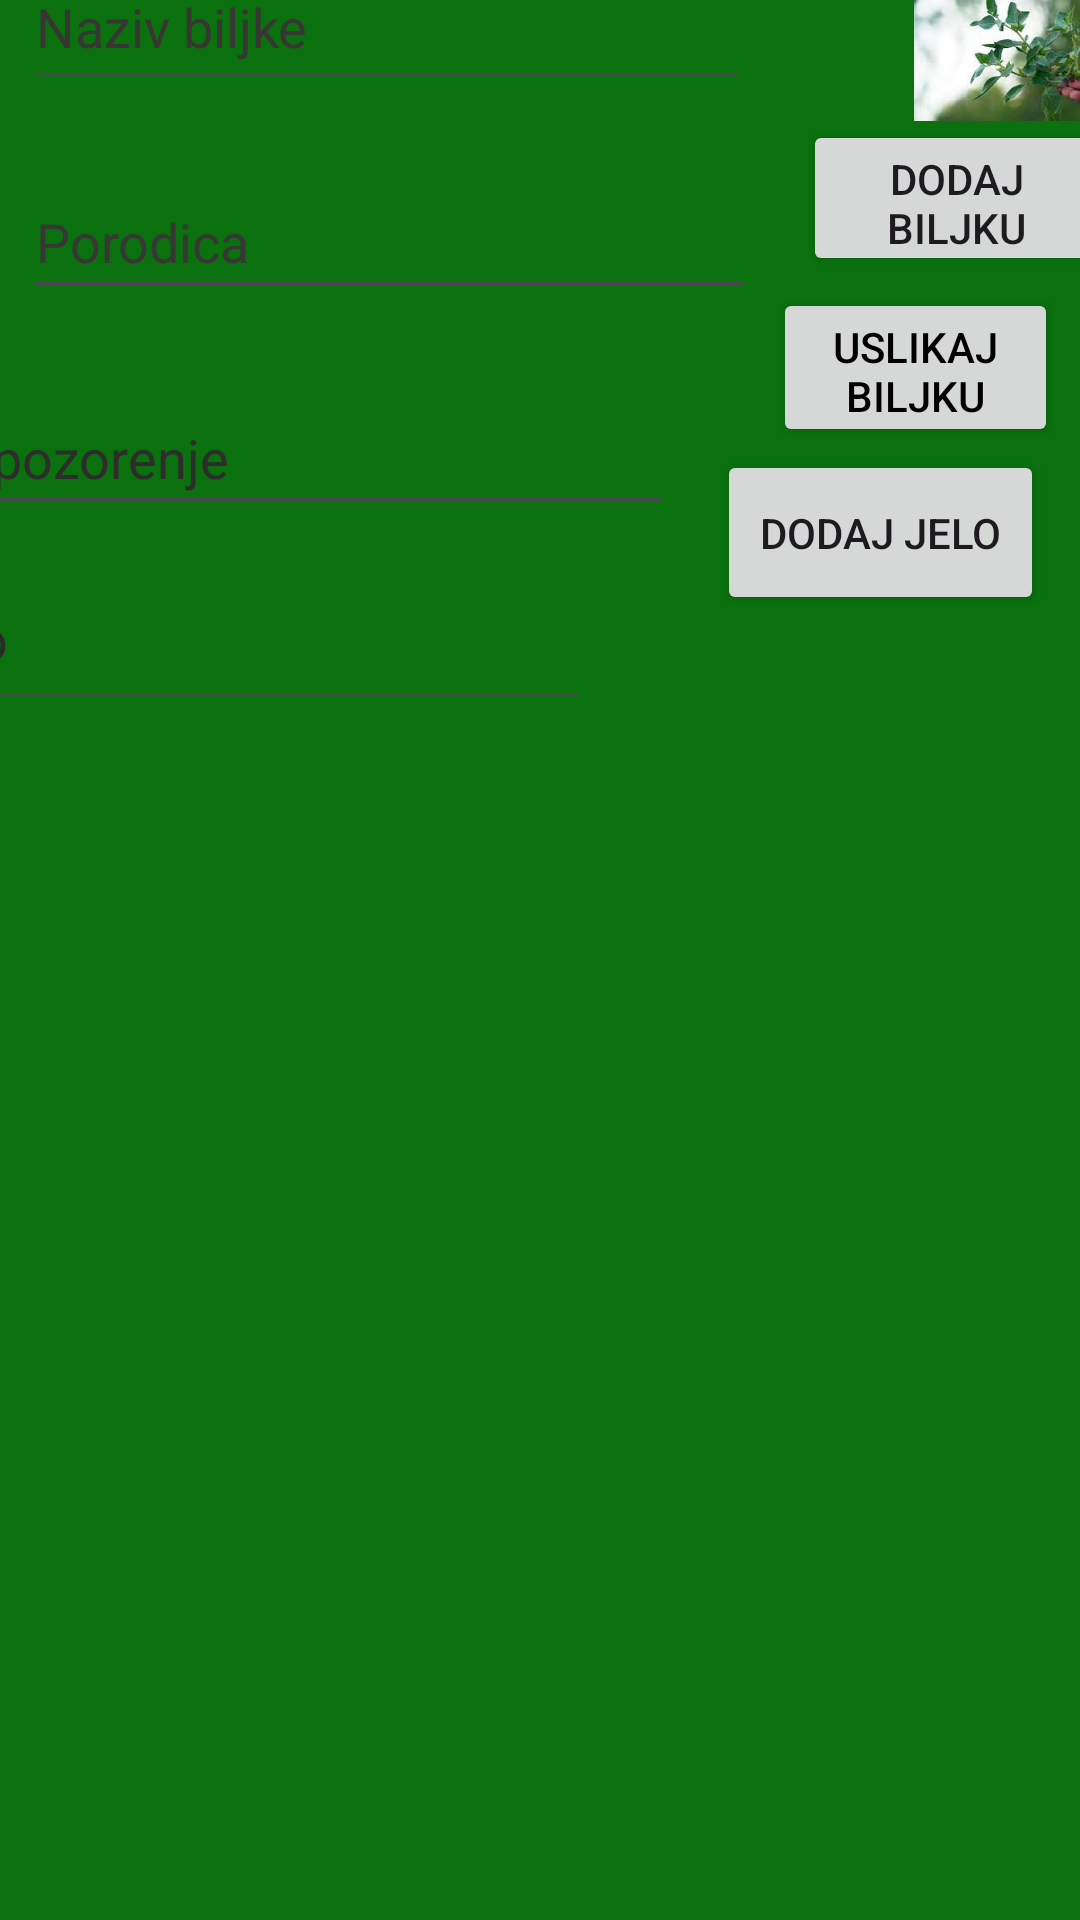

Here is an Android app screen rendered from its layout file. Give the layout XML and the strings, colors and styles it references.
<!-- AndroidManifest.xml: application theme Theme.Spirala_1 -->
<!-- res/layout/activity_nova_biljka.xml -->
<?xml version="1.0" encoding="utf-8"?>
<androidx.constraintlayout.widget.ConstraintLayout xmlns:android="http://schemas.android.com/apk/res/android"
    xmlns:app="http://schemas.android.com/apk/res-auto"
    xmlns:tools="http://schemas.android.com/tools"
    android:id="@+id/main"
    android:layout_width="match_parent"
    android:layout_height="match_parent"
    android:background="#0A710E"
    tools:context=".NovaBiljkaActivity"
    tools:layout_editor_absoluteY="25dp">

    <EditText
        android:id="@+id/nazivET"
        android:layout_width="242dp"
        android:layout_height="52dp"
        android:layout_marginStart="8dp"
        android:layout_marginTop="16dp"
        android:layout_marginEnd="29dp"
        android:layout_marginBottom="9dp"
        android:ems="10"
        android:hint="@string/naziv"
        android:inputType="text"
        android:textColor="#000000"
        android:textColorHint="#393535"
        app:layout_constraintBottom_toTopOf="@+id/porodicaET"
        app:layout_constraintEnd_toStartOf="@+id/slikaIV"
        app:layout_constraintHorizontal_bias="0.0"
        app:layout_constraintStart_toStartOf="parent"
        app:layout_constraintTop_toTopOf="parent" />

    <EditText
        android:id="@+id/porodicaET"
        android:layout_width="244dp"
        android:layout_height="48dp"
        android:layout_marginStart="8dp"
        android:layout_marginTop="13dp"
        android:layout_marginEnd="27dp"
        android:layout_marginBottom="12dp"
        android:ems="10"
        android:hint="@string/porodica"
        android:inputType="text"
        android:textColor="#000000"
        android:textColorHint="#393636"
        app:layout_constraintBottom_toTopOf="@+id/medicinskoUpozorenjeET"
        app:layout_constraintEnd_toStartOf="@+id/slikaIV"
        app:layout_constraintStart_toStartOf="parent"
        app:layout_constraintTop_toBottomOf="@+id/nazivET" />

    <EditText
        android:id="@+id/medicinskoUpozorenjeET"
        android:layout_width="243dp"
        android:layout_height="48dp"
        android:layout_marginTop="12dp"
        android:layout_marginEnd="43dp"
        android:layout_marginBottom="4dp"
        android:ems="10"
        android:hint="@string/upozorenje"
        android:inputType="text"
        android:textColor="#000000"
        android:textColorHint="#2E2C2C"
        app:layout_constraintBottom_toTopOf="@+id/jeloET"
        app:layout_constraintEnd_toStartOf="@+id/dodajBiljkuBtn"
        app:layout_constraintHorizontal_bias="1.0"
        app:layout_constraintStart_toStartOf="parent"
        app:layout_constraintTop_toBottomOf="@+id/porodicaET" />

    <EditText
        android:id="@+id/jeloET"
        android:layout_width="233dp"
        android:layout_height="57dp"
        android:layout_marginStart="7dp"
        android:layout_marginTop="4dp"
        android:layout_marginEnd="42dp"
        android:layout_marginBottom="13dp"
        android:ems="10"
        android:hint="@string/jelo"
        android:inputType="text"
        android:textColor="#000000"
        android:textColorHint="#2C2929"
        app:layout_constraintBottom_toTopOf="@+id/medicinskaKoristLV"
        app:layout_constraintEnd_toStartOf="@+id/dodajJeloBtn"
        app:layout_constraintHorizontal_bias="1.0"
        app:layout_constraintStart_toStartOf="parent"
        app:layout_constraintTop_toBottomOf="@+id/medicinskoUpozorenjeET" />

    <ListView
        android:id="@+id/medicinskaKoristLV"
        android:layout_width="123dp"
        android:layout_height="124dp"
        android:layout_marginStart="5dp"
        android:layout_marginTop="27dp"
        android:layout_marginEnd="10dp"
        android:layout_marginBottom="34dp"
        android:choiceMode="multipleChoice"
        app:layout_constraintBottom_toTopOf="@+id/profilOkusaLV"
        app:layout_constraintEnd_toStartOf="@+id/zemljisniTipLV"
        app:layout_constraintStart_toEndOf="@+id/klimatskiTipLV"
        app:layout_constraintTop_toBottomOf="@+id/jeloET" />

    <ListView
        android:id="@+id/profilOkusaLV"
        android:layout_width="416dp"
        android:layout_height="101dp"
        android:layout_marginBottom="28dp"
        android:cacheColorHint="#000000"
        android:choiceMode="singleChoice"
        android:textColor="#000000"
        app:layout_constraintBottom_toTopOf="@+id/jelaLV"
        app:layout_constraintEnd_toEndOf="parent"
        app:layout_constraintStart_toStartOf="parent" />

    <ListView
        android:id="@+id/jelaLV"
        android:layout_width="404dp"
        android:layout_height="106dp"
        android:layout_marginStart="6dp"
        android:layout_marginEnd="1dp"
        android:layout_marginBottom="2dp"
        app:layout_constraintBottom_toBottomOf="parent"
        app:layout_constraintEnd_toEndOf="parent"
        app:layout_constraintStart_toStartOf="parent">


    </ListView>

    <Button
        android:id="@+id/uslikajBiljkuBtn"
        android:layout_width="95dp"
        android:layout_height="53dp"
        android:layout_marginStart="46dp"
        android:layout_marginTop="2dp"
        android:layout_marginEnd="20dp"
        android:layout_marginBottom="1dp"
        android:text="@string/uslikajBiljku"
        android:textColor="#000000"
        app:layout_constraintBottom_toTopOf="@+id/dodajJeloBtn"
        app:layout_constraintEnd_toEndOf="parent"
        app:layout_constraintStart_toEndOf="@+id/medicinskoUpozorenjeET"
        app:layout_constraintTop_toBottomOf="@+id/dodajBiljkuBtn" />

    <ListView
        android:id="@+id/klimatskiTipLV"
        android:layout_width="119dp"
        android:layout_height="122dp"
        android:layout_marginStart="4dp"
        android:layout_marginTop="35dp"
        android:layout_marginEnd="10dp"
        android:layout_marginBottom="14dp"
        android:cacheColorHint="#000000"
        android:choiceMode="multipleChoice"
        app:layout_constraintBottom_toTopOf="@+id/profilOkusaLV"
        app:layout_constraintEnd_toStartOf="@+id/medicinskaKoristLV"
        app:layout_constraintStart_toStartOf="parent"
        app:layout_constraintTop_toBottomOf="@+id/jeloET" />

    <ListView
        android:id="@+id/zemljisniTipLV"
        android:layout_width="123dp"
        android:layout_height="119dp"
        android:layout_marginStart="8dp"
        android:layout_marginTop="30dp"
        android:layout_marginEnd="6dp"
        android:layout_marginBottom="32dp"
        android:cacheColorHint="#000000"
        android:choiceMode="multipleChoice"
        app:layout_constraintBottom_toTopOf="@+id/profilOkusaLV"
        app:layout_constraintEnd_toEndOf="parent"
        app:layout_constraintStart_toEndOf="@+id/medicinskaKoristLV"
        app:layout_constraintTop_toBottomOf="@+id/dodajJeloBtn" />

    <Button
        android:id="@+id/dodajBiljkuBtn"
        android:layout_width="102dp"
        android:layout_height="52dp"
        android:layout_marginStart="41dp"
        android:layout_marginEnd="16dp"
        android:layout_marginBottom="2dp"
        android:text="@string/dodajBiljku"
        app:layout_constraintBottom_toTopOf="@+id/uslikajBiljkuBtn"
        app:layout_constraintEnd_toEndOf="parent"
        app:layout_constraintStart_toEndOf="@+id/porodicaET"
        app:layout_constraintTop_toBottomOf="@+id/slikaIV" />

    <Button
        android:id="@+id/dodajJeloBtn"
        android:layout_width="109dp"
        android:layout_height="55dp"
        android:layout_marginEnd="12dp"
        android:layout_marginBottom="26dp"
        android:text="@string/dodajJelo"
        app:layout_constraintBottom_toTopOf="@+id/zemljisniTipLV"
        app:layout_constraintEnd_toEndOf="parent"
        app:layout_constraintTop_toBottomOf="@+id/uslikajBiljkuBtn" />

    <ImageView
        android:id="@+id/slikaIV"
        android:layout_width="92dp"
        android:layout_height="45dp"
        android:layout_marginStart="20dp"
        android:layout_marginTop="4dp"
        android:layout_marginEnd="13dp"
        app:layout_constraintBottom_toTopOf="@+id/dodajBiljkuBtn"
        app:layout_constraintEnd_toStartOf="@+id/dodajBiljkuBtn"
        app:layout_constraintStart_toEndOf="@+id/porodicaET"
        app:layout_constraintTop_toTopOf="parent"
        app:srcCompat="@drawable/biljka" />
</androidx.constraintlayout.widget.ConstraintLayout>
<!-- resources referenced by this layout -->
<resources>
  <!-- drawable biljka: jpg bitmap (drawable, 6805 bytes) -->
  <string name="dodajBiljku">Dodaj biljku</string>
  <string name="dodajJelo">Dodaj jelo</string>
  <string name="jelo">Jelo</string>
  <string name="naziv">Naziv biljke</string>
  <string name="porodica">Porodica</string>
  <string name="upozorenje">Upozorenje</string>
  <string name="uslikajBiljku">Uslikaj biljku</string>
  <style name="Theme.Spirala_1" parent="Base.Theme.Spirala_1" />
  <style name="Base.Theme.Spirala_1" parent="Theme.Material3.DayNight.NoActionBar">
          
          
      </style>
</resources>
